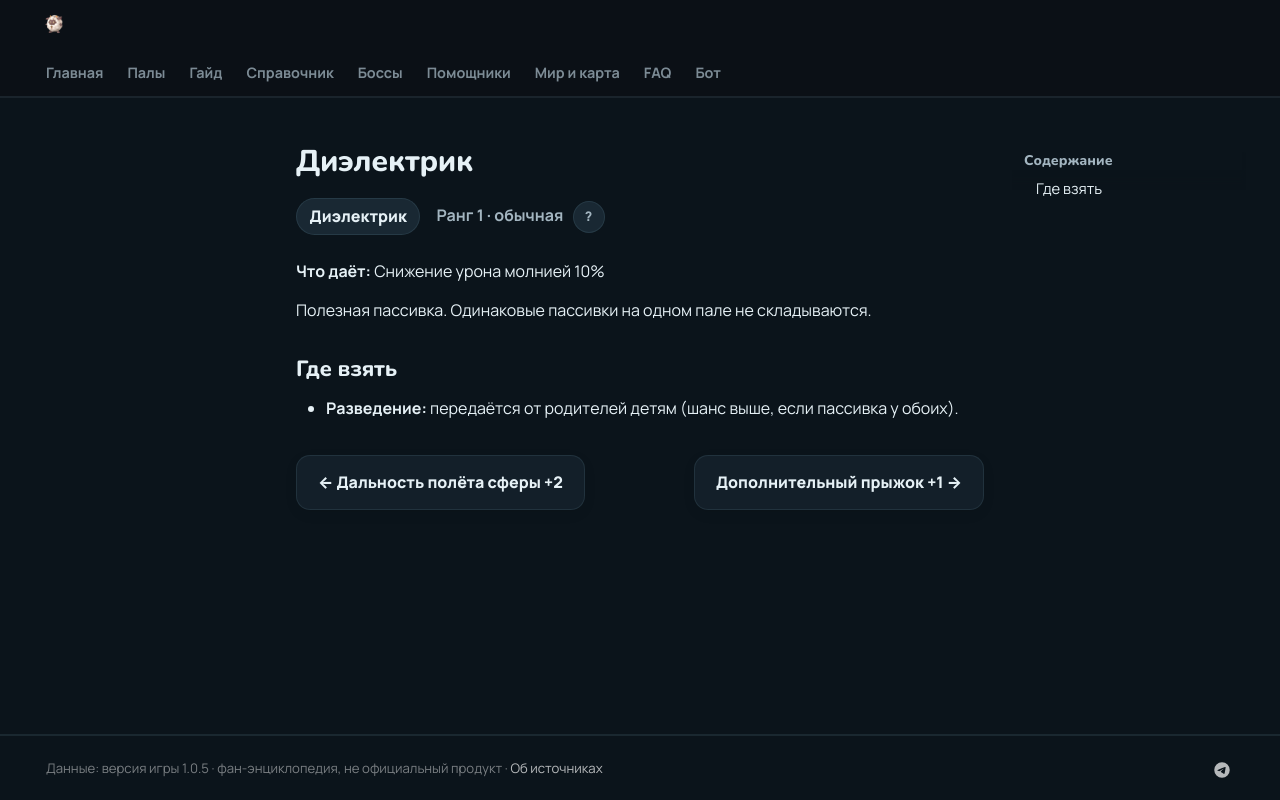

repository: 39den/palwiki · page: passivki/insulated_body/index.html · generator: mkdocs

# Диэлектрик

<div class="psv-hero" markdown="0"><span class="psv r-1 big">Диэлектрик</span> <span class="rk">Ранг 1 · обычная <button class="hlp" data-tip="Ранг — насколько сильна пассивка: от −3 (вредная) до 4 (легендарная). Чем выше, тем реже встречается.">?</button></span></div>

**Что даёт:** Снижение урона молнией 10%

Полезная пассивка. Одинаковые пассивки на одном пале не складываются.

## Где взять

- 🧬 **Разведение:** передаётся от родителей детям (шанс выше, если пассивка у обоих).


<div class="pn" markdown="0"><a class="card-link" href="../../passivki/sphere_range_2/">← Дальность полёта сферы +2</a><a class="card-link" href="../../passivki/jump_count_increase_1/">Дополнительный прыжок +1 →</a></div>
